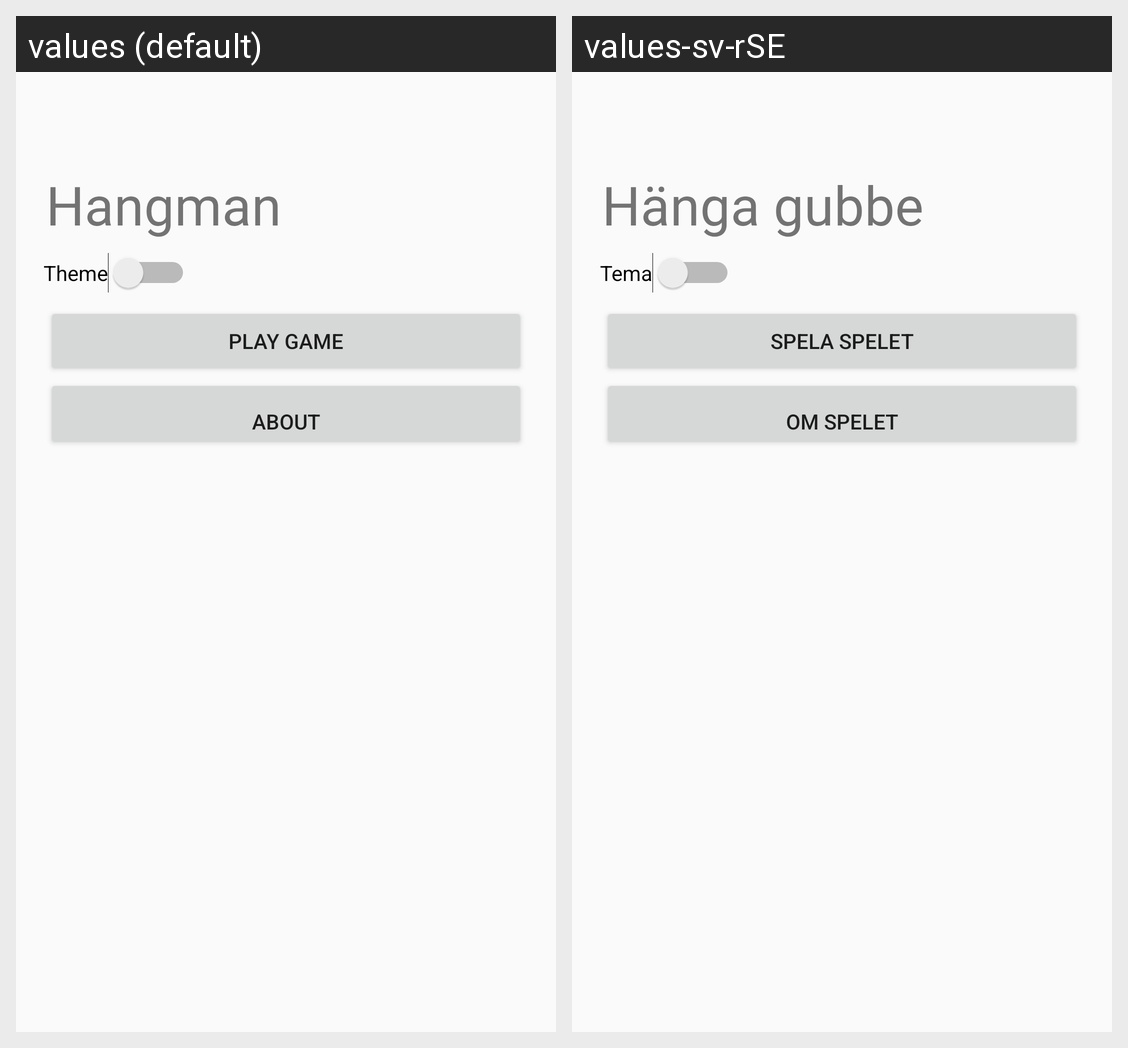

For this localized Android screen grid, give each drawn string resource with its value in every locale shown.
Android screen res/layout/fragment_home.xml rendered under 2 locales, left to right: values (default), values-sv-rSE. Device: Nexus 5 (rendered at 1080×1920; each locale shown at half size, 540×960, under a caption strip naming it); theme Theme.AppCompat.Light.NoActionBar.
Strings drawn on this screen, with the default value and each locale's value (text and hints the layout hard-codes, and strings that could not be matched under every locale, appear in the picture but are not listed):

title_hangman
  values: Hangman
  values-sv-rSE: Hänga gubbe

play_game
  values: Play game
  values-sv-rSE: Spela spelet

title_about
  values: About
  values-sv-rSE: Om spelet

theme
  values: Theme
  values-sv-rSE: Tema
